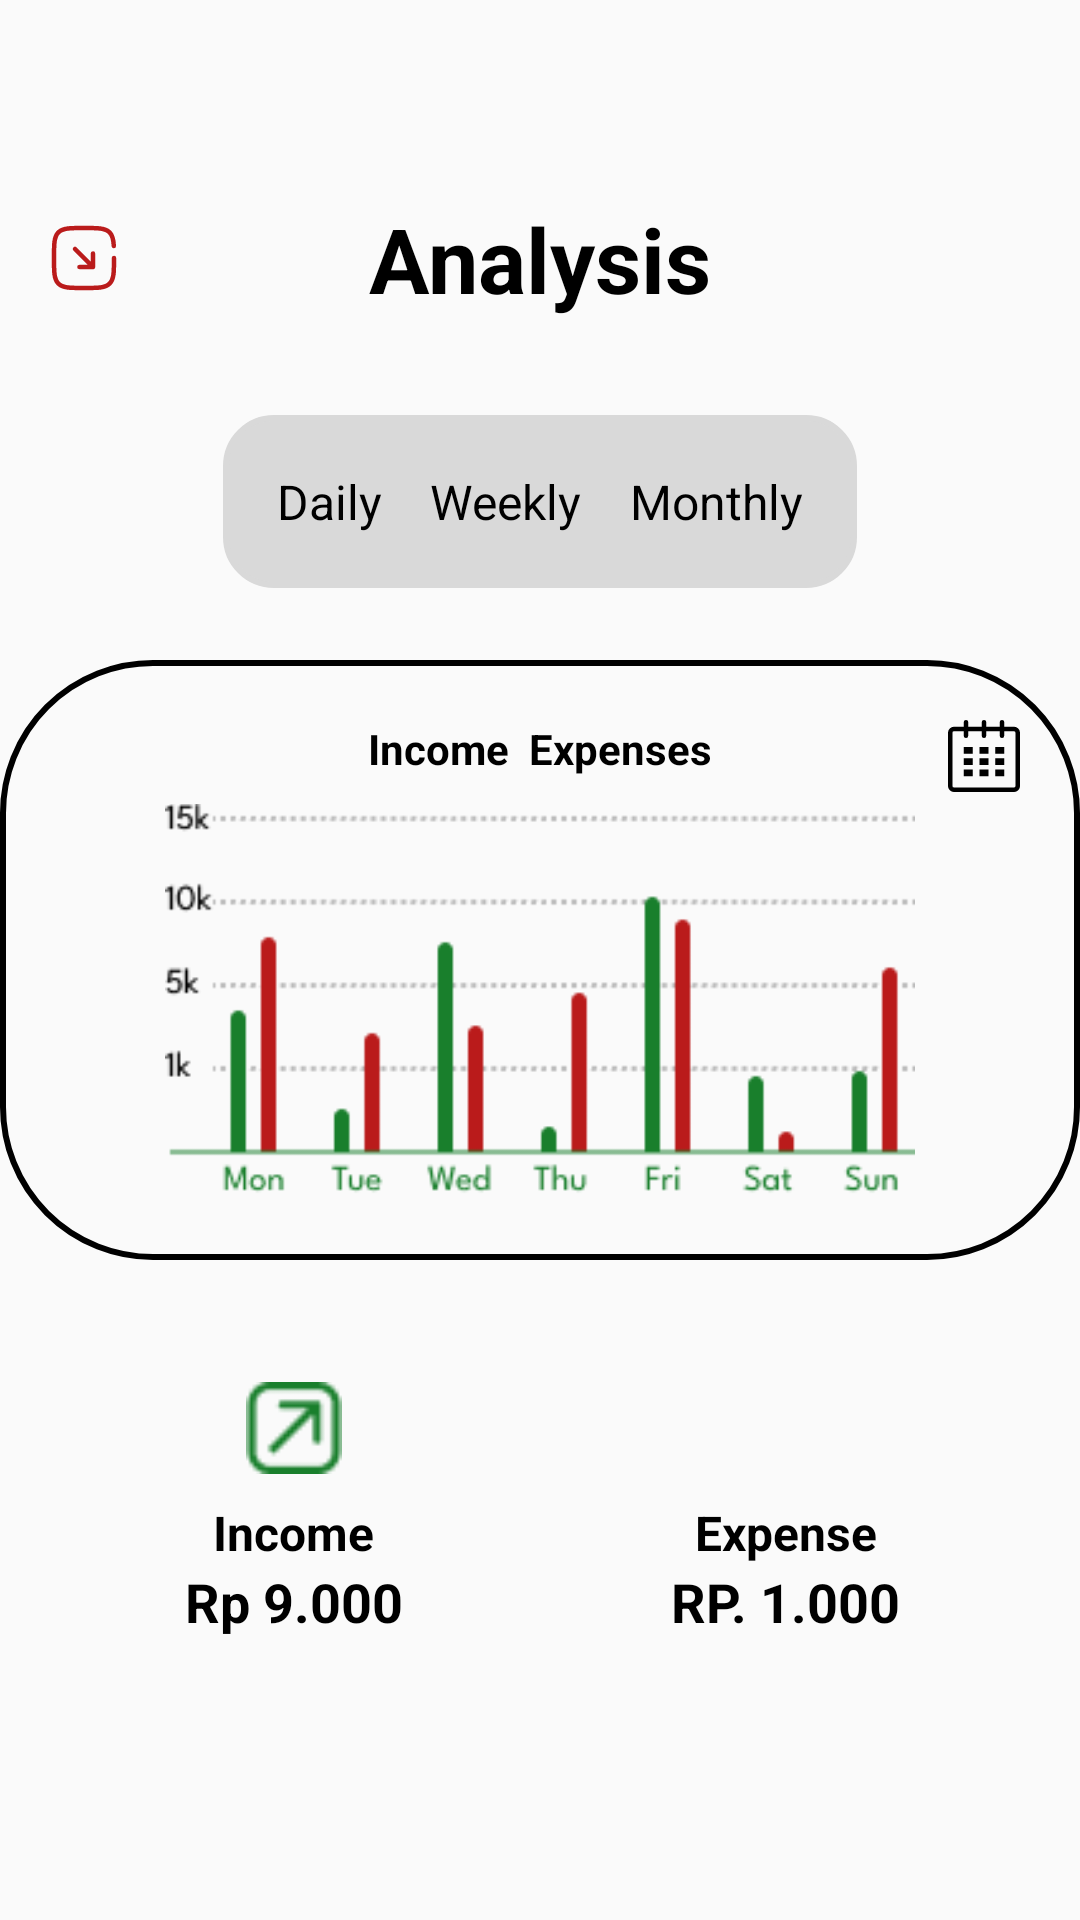

Layout XML and referenced resources for this Android screen:
<!-- AndroidManifest.xml: application theme Theme.Wallet -->
<!-- res/layout/activity_aday_page.xml -->
<?xml version="1.0" encoding="utf-8"?>
<androidx.constraintlayout.widget.ConstraintLayout xmlns:android="http://schemas.android.com/apk/res/android"
    xmlns:app="http://schemas.android.com/apk/res-auto"
    xmlns:tools="http://schemas.android.com/tools"
    android:id="@+id/main"
    android:layout_width="match_parent"
    android:layout_height="match_parent"
    tools:context=".adayPage">

    
    <androidx.constraintlayout.widget.Guideline
        android:id="@+id/top_guideline"
        android:layout_width="wrap_content"
        android:layout_height="wrap_content"
        android:orientation="horizontal"
        app:layout_constraintGuide_begin="50dp" />

    
    <RelativeLayout
        android:id="@+id/containeratas"
        android:layout_width="match_parent"
        android:layout_height="wrap_content"
        app:layout_constraintStart_toStartOf="parent"
        app:layout_constraintEnd_toEndOf="parent"
        app:layout_constraintTop_toBottomOf="@id/top_guideline"
        android:padding="16dp">

        <ImageView
            android:id="@+id/backArrow"
            android:layout_width="24dp"
            android:layout_height="24dp"
            android:src="@drawable/expense_icon"
            android:layout_alignParentStart="true"
            android:layout_centerVertical="true"
            android:contentDescription="Back Arrow" />

        <TextView
            android:id="@+id/title"
            android:layout_width="wrap_content"
            android:layout_height="wrap_content"
            android:layout_centerInParent="true"
            android:text="Analysis"
            android:textColor="@color/primary"
            android:textSize="30sp"
            android:textStyle="bold" />
    </RelativeLayout>

    
    <LinearLayout
        android:id="@+id/tabs"
        android:layout_width="wrap_content"
        android:layout_height="wrap_content"
        android:orientation="horizontal"
        android:layout_marginTop="16dp"
        android:padding="10dp"
        android:background="@drawable/bordercornerradius"
        app:layout_constraintTop_toBottomOf="@+id/containeratas"
        app:layout_constraintStart_toStartOf="parent"
        app:layout_constraintEnd_toEndOf="parent">

        <TextView
            android:id="@+id/tab_daily"
            android:layout_width="wrap_content"
            android:layout_height="wrap_content"
            android:padding="8dp"
            android:text="Daily"
            android:textSize="16sp"
            android:textColor="@color/primary" />

        <TextView
            android:id="@+id/tab_weekly"
            android:layout_width="wrap_content"
            android:layout_height="wrap_content"
            android:padding="8dp"
            android:text="Weekly"
            android:textSize="16sp"
            android:textColor="@color/primary" />

        <TextView
            android:id="@+id/tab_monthly"
            android:layout_width="wrap_content"
            android:layout_height="wrap_content"
            android:padding="8dp"
            android:text="Monthly"
            android:textSize="16sp"
            android:textColor="@color/primary" />
    </LinearLayout>

    <RelativeLayout
        android:id="@+id/chart_container"
        android:layout_width="match_parent"
        android:layout_height="200dp"
        android:layout_marginTop="24dp"
        android:padding="20dp"
        android:background="@drawable/bordercornerwhite"
        app:layout_constraintTop_toBottomOf="@id/tabs"
        app:layout_constraintStart_toStartOf="parent"
        app:layout_constraintEnd_toEndOf="parent">

        <TextView
            android:id="@+id/chart_title"
            android:layout_width="wrap_content"
            android:layout_height="wrap_content"
            android:text="Income  Expenses"
            android:textColor="@color/primary"
            android:textStyle="bold"
            android:layout_centerHorizontal="true" />

        <ImageView
            android:id="@+id/chart_view"
            android:layout_width="250dp"
            android:layout_height="150dp"
            android:src="@drawable/grafik_day"
            android:layout_below="@id/chart_title"
            android:layout_centerHorizontal="true"
            android:layout_marginTop="8dp" />

        <ImageView
            android:id="@+id/calendar_icon"
            android:layout_width="24dp"
            android:layout_height="24dp"
            android:layout_alignParentEnd="true"
            android:src="@drawable/date_icon"
            android:contentDescription="Calendar Icon" />
    </RelativeLayout>

    <LinearLayout
        android:id="@+id/income_expense_container"
        android:layout_width="match_parent"
        android:layout_height="wrap_content"
        android:orientation="horizontal"
        android:layout_marginTop="24dp"
        android:gravity="center"
        app:layout_constraintStart_toStartOf="parent"
        app:layout_constraintEnd_toEndOf="parent"
        app:layout_constraintTop_toBottomOf="@id/chart_container"
        android:padding="16dp"
        android:weightSum="2">

        <LinearLayout
            android:layout_width="0dp"
            android:layout_height="wrap_content"
            android:layout_weight="1"
            android:orientation="vertical"
            android:gravity="center">

            <ImageView
                android:layout_width="32dp"
                android:layout_height="32dp"
                android:src="@drawable/income"
                android:contentDescription="Income Icon" />

            <TextView
                android:layout_width="wrap_content"
                android:layout_height="wrap_content"
                android:text="Income"
                android:textColor="@color/primary"
                android:textStyle="bold"
                android:textSize="16sp"
                android:layout_marginTop="8dp" />

            <TextView
                android:layout_width="wrap_content"
                android:layout_height="wrap_content"
                android:text="Rp 9.000"
                android:textColor="@color/primary"
                android:textSize="18sp"
                android:textStyle="bold" />
        </LinearLayout>

        <LinearLayout
            android:layout_width="0dp"
            android:layout_height="wrap_content"
            android:layout_weight="1"
            android:orientation="vertical"
            android:gravity="center">

            <ImageView
                android:layout_width="32dp"
                android:layout_height="32dp"
                android:src="@drawable/expenses"
                android:contentDescription="Expense Icon" />

            <TextView
                android:layout_width="wrap_content"
                android:layout_height="wrap_content"
                android:text="Expense"
                android:textColor="@color/primary"
                android:textStyle="bold"
                android:textSize="16sp"
                android:layout_marginTop="8dp" />

            <TextView
                android:layout_width="wrap_content"
                android:layout_height="wrap_content"
                android:text="RP. 1.000"
                android:textColor="@color/primary"
                android:textSize="18sp"
                android:textStyle="bold" />
        </LinearLayout>
    </LinearLayout>




</androidx.constraintlayout.widget.ConstraintLayout>
<!-- resources referenced by this layout -->
<resources>
  <color name="primary">#000000</color>
  <!-- drawable bordercornerradius (drawable) -->
  <?xml version="1.0" encoding="utf-8"?>
  <shape xmlns:android="http://schemas.android.com/apk/res/android"
      android:shape="rectangle">
  
      <solid
          android:color="#D9D9D9" />
  
  
      <stroke
          android:width="2dp"
          android:color="#D9D9D9" />
  
      <corners
          android:radius="16dp" />
  </shape>
  <!-- drawable bordercornerwhite (drawable) -->
  <?xml version="1.0" encoding="utf-8"?>
  <shape xmlns:android="http://schemas.android.com/apk/res/android"
      android:shape="rectangle" >
      <solid>
      </solid>
      <stroke
          android:width="2dp"
          android:color="@color/primary" >
      </stroke>
      <corners
          android:radius="50dp" />
  </shape>
  <!-- drawable date_icon (drawable) -->
  <vector xmlns:android="http://schemas.android.com/apk/res/android"
      android:width="1dp"
      android:height="1dp"
      android:viewportWidth="24"
      android:viewportHeight="24">
    <path
        android:pathData="M22,2.25h-3.25V0.75a0.75,0.75 0,0 0,-1.5 -0.001V2.25h-4.5V0.75a0.75,0.75 0,0 0,-1.5 -0.001V2.25h-4.5V0.75a0.75,0.75 0,0 0,-1.5 -0.001V2.25H2a2,2 0,0 0,-2 1.999v17.75a2,2 0,0 0,2 2h20a2,2 0,0 0,2 -2V4.249a2,2 0,0 0,-2 -1.999M22.5,22a0.5,0.5 0,0 1,-0.499 0.5H2a0.5,0.5 0,0 1,-0.5 -0.5V4.25a0.5,0.5 0,0 1,0.5 -0.499h3.25v1.5a0.75,0.75 0,0 0,1.5 0.001V3.751h4.5v1.5a0.75,0.75 0,0 0,1.5 0.001V3.751h4.5v1.5a0.75,0.75 0,0 0,1.5 0.001V3.751H22a0.5,0.5 0,0 1,0.499 0.499z"
        android:fillColor="@color/primary"/>
    <path
        android:pathData="M5.25,9h3v2.25h-3zM5.25,12.75h3L8.25,15h-3zM5.25,16.5h3v2.25h-3zM10.5,16.5h3v2.25h-3zM10.5,12.75h3L13.5,15h-3zM10.5,9h3v2.25h-3zM15.75,16.5h3v2.25h-3zM15.75,12.75h3L18.75,15h-3zM15.75,9h3v2.25h-3z"
        android:fillColor="@color/primary"/>
  </vector>
  <!-- drawable expense_icon (drawable) -->
  <vector xmlns:android="http://schemas.android.com/apk/res/android"
      android:width="24dp"
      android:height="24dp"
      android:viewportWidth="24"
      android:viewportHeight="24">
    <path
        android:pathData="M9,9L15,15M15,15L15,10.5M15,15L10.5,15"
        android:strokeLineJoin="round"
        android:strokeWidth="1.5"
        android:fillColor="#00000000"
        android:strokeColor="#BA1B1B"
        android:strokeLineCap="round"/>
    <path
        android:pathData="M22,12C22,16.714 22,19.071 20.535,20.535C19.071,22 16.714,22 12,22C7.286,22 4.929,22 3.464,20.535C2,19.071 2,16.714 2,12C2,7.286 2,4.929 3.464,3.464C4.929,2 7.286,2 12,2C16.714,2 19.071,2 20.535,3.464C21.509,4.438 21.836,5.807 21.945,8"
        android:strokeWidth="1.5"
        android:fillColor="#00000000"
        android:strokeColor="#BA1B1B"
        android:strokeLineCap="round"/>
  </vector>
  <!-- drawable grafik_day: png bitmap (drawable, 4255 bytes) -->
  <!-- drawable income: png bitmap (drawable, 647 bytes) -->
  <style name="Theme.Wallet" parent="android:Theme.Material.Light.NoActionBar">
          <item name="android:textColor">#000000</item>
      </style>
</resources>
